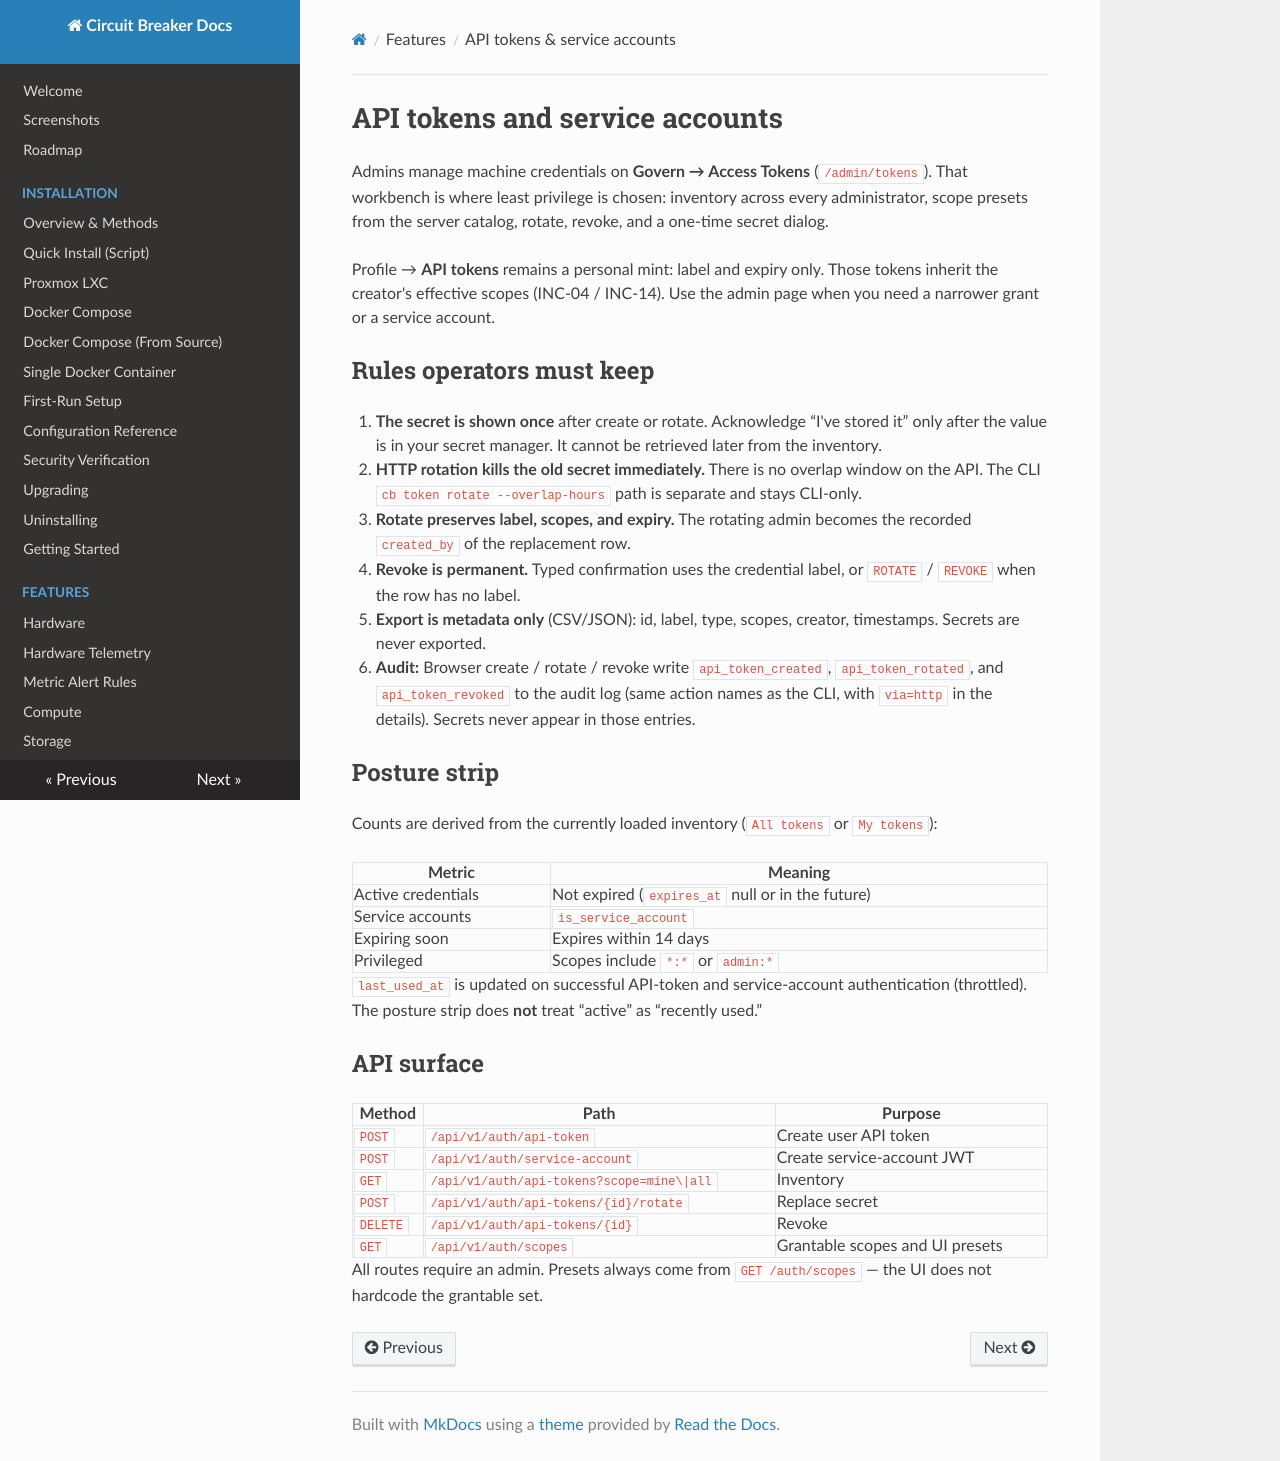

repository: BlkLeg/CircuitBreaker · page: api-tokens/index.html · generator: mkdocs

# API tokens and service accounts

Admins manage machine credentials on **Govern → Access Tokens** (`/admin/tokens`).
That workbench is where least privilege is chosen: inventory across every
administrator, scope presets from the server catalog, rotate, revoke, and a
one-time secret dialog.

Profile → **API tokens** remains a personal mint: label and expiry only. Those
tokens inherit the creator's effective scopes (INC-04 / INC-14). Use the admin
page when you need a narrower grant or a service account.

## Rules operators must keep

1. **The secret is shown once** after create or rotate. Acknowledge “I've stored
   it” only after the value is in your secret manager. It cannot be retrieved
   later from the inventory.
2. **HTTP rotation kills the old secret immediately.** There is no overlap
   window on the API. The CLI `cb token rotate --overlap-hours` path is separate
   and stays CLI-only.
3. **Rotate preserves label, scopes, and expiry.** The rotating admin becomes
   the recorded `created_by` of the replacement row.
4. **Revoke is permanent.** Typed confirmation uses the credential label, or
   `ROTATE` / `REVOKE` when the row has no label.
5. **Export is metadata only** (CSV/JSON): id, label, type, scopes, creator,
   timestamps. Secrets are never exported.
6. **Audit:** Browser create / rotate / revoke write `api_token_created`,
   `api_token_rotated`, and `api_token_revoked` to the audit log (same action
   names as the CLI, with `via=http` in the details). Secrets never appear in
   those entries.

## Posture strip

Counts are derived from the currently loaded inventory (`All tokens` or
`My tokens`):

| Metric | Meaning |
| --- | --- |
| Active credentials | Not expired (`expires_at` null or in the future) |
| Service accounts | `is_service_account` |
| Expiring soon | Expires within 14 days |
| Privileged | Scopes include `*:*` or `admin:*` |

`last_used_at` is updated on successful API-token and service-account
authentication (throttled). The posture strip does **not** treat “active” as
“recently used.”

## API surface

| Method | Path | Purpose |
| --- | --- | --- |
| `POST` | `/api/v1/auth/api-token` | Create user API token |
| `POST` | `/api/v1/auth/service-account` | Create service-account JWT |
| `GET` | `/api/v1/auth/api-tokens?scope=mine\|all` | Inventory |
| `POST` | `/api/v1/auth/api-tokens/{id}/rotate` | Replace secret |
| `DELETE` | `/api/v1/auth/api-tokens/{id}` | Revoke |
| `GET` | `/api/v1/auth/scopes` | Grantable scopes and UI presets |

All routes require an admin. Presets always come from `GET /auth/scopes` — the
UI does not hardcode the grantable set.
